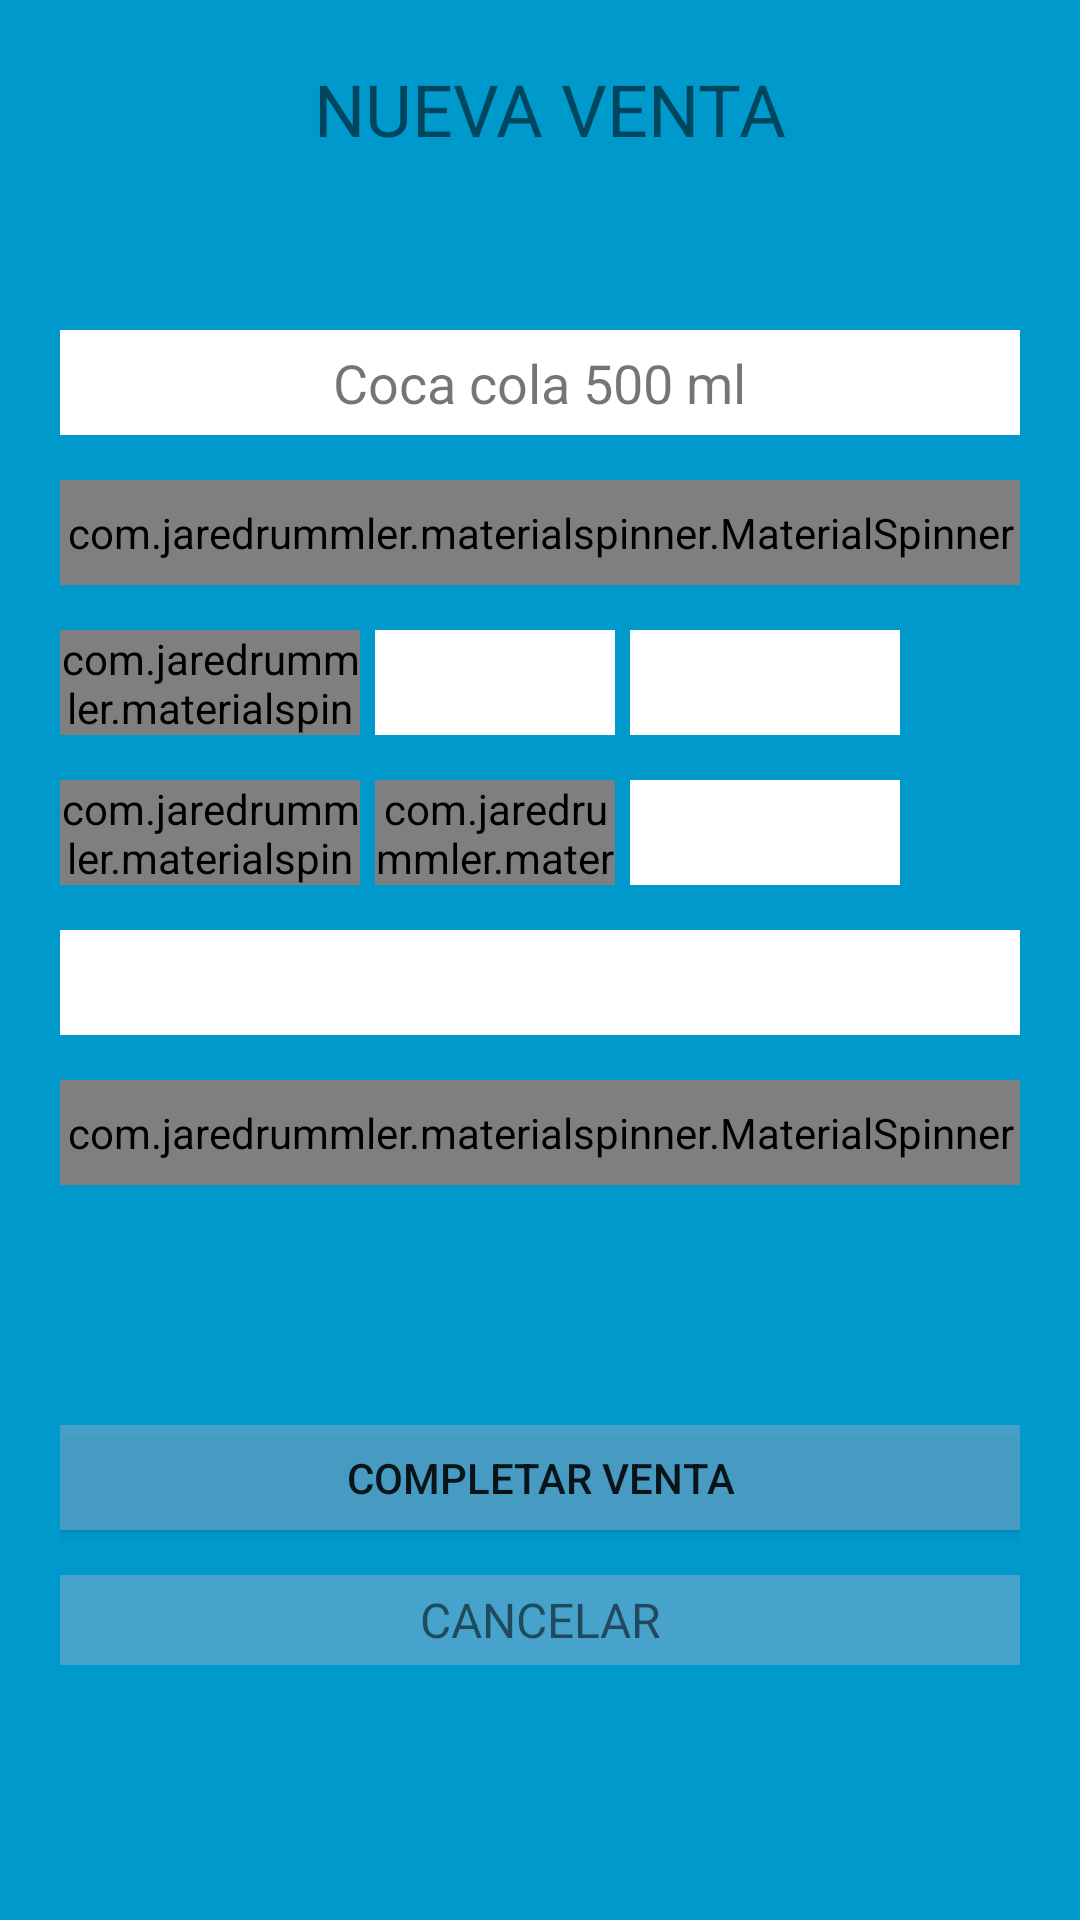

The Android layout XML behind this screen, and the referenced resources:
<!-- AndroidManifest.xml: application theme Theme.AppCompat.DayNight.NoActionBar -->
<!-- res/layout/sales_dialog.xml -->
<?xml version="1.0" encoding="utf-8"?>
<LinearLayout
    xmlns:android="http://schemas.android.com/apk/res/android"
    xmlns:app="http://schemas.android.com/apk/res-auto"
    android:layout_width="match_parent"
    android:layout_height="match_parent"
    android:orientation="vertical"
    android:background="@android:color/holo_blue_dark"
    android:padding="20dp">

    <LinearLayout
        android:orientation="vertical"
        android:layout_width="match_parent"
        android:layout_height="60dp">

        <TextView
            android:id="@+id/info_text"
            android:layout_width="match_parent"
            android:layout_height="30dp"
            android:text=" NUEVA VENTA"
            android:textAlignment="center"
            android:textSize="24dp" />


        <TextView
            android:id="@+id/sale_id"
            android:layout_width="match_parent"
            android:layout_height="25dp"
            android:text=""
            android:textAlignment="center"
            android:textAppearance="?android:attr/textAppearanceSmall"
            android:textSize="16dp" />

    </LinearLayout>
|
    <LinearLayout
        android:layout_width="match_parent"
        android:layout_height="85dp"
        android:orientation="vertical"
        android:layout_marginTop="30dp">

        <LinearLayout
            android:layout_width="match_parent"
            android:background="@color/white"
            android:gravity="center"
            android:layout_height="35dp">
            <TextView
                android:id="@+id/sale_name_product"
                android:layout_width="wrap_content"
                android:layout_height="wrap_content"
                android:clickable="false"
                android:contextClickable="false"
                android:focusable="false"
                android:text="Coca cola 500 ml"
                android:textAppearance="?android:attr/textAppearanceSmall"
                android:textSize="18dp" />
        </LinearLayout>



        <com.jaredrummler.materialspinner.MaterialSpinner
            android:id="@+id/spinner_sale_type"
            android:layout_width="match_parent"
            android:layout_height="35dp"
            android:textAlignment="center"
            android:textSize="18dp"
            android:layout_marginTop="15dp"
            app:ms_padding_top="0dp"
            app:ms_padding_bottom="0dp"
            android:layout_gravity="center"
            app:ms_dropdown_max_height="310dp"
            app:ms_popup_padding_left="100dp"
            android:spinnerMode="dropdown"/>

    </LinearLayout>

    
    <LinearLayout
        android:orientation="vertical"
        android:layout_width="match_parent"
        android:layout_height="85dp"
        android:layout_marginTop="15dp">

        <LinearLayout
            android:orientation="horizontal"
            android:layout_width="match_parent"
            android:layout_height="35dp">

            <com.jaredrummler.materialspinner.MaterialSpinner
                android:id="@+id/sale_spinner_quantity"
                android:layout_width="100dp"
                android:layout_height="35dp"
                android:textAlignment="center"
                android:textSize="15dp"
                app:ms_padding_top="5dp"
                app:ms_padding_left="15dp"
                android:layout_gravity="center"
                android:layout_marginBottom="0dp"
                android:padding="0dp"
                app:ms_popup_padding_left="30dp"
                app:ms_dropdown_max_height="265dp"
                android:spinnerMode="dropdown"/>

            <TextView
                android:id="@+id/txt_unit_package_price"
                android:layout_width="80dp"
                android:layout_height="35dp"
                android:clickable="false"
                android:gravity="center"
                android:focusable="false"
                android:text=""
                android:layout_marginLeft="5dp"
                android:textAlignment="center"
                android:background="@color/white"
                android:textAppearance="?android:attr/textAppearanceSmall"
                android:textSize="17dp" />

            <TextView
                android:id="@+id/txt_subtotal"
                android:layout_width="90dp"
                android:layout_height="35dp"
                android:clickable="false"
                android:gravity="center"
                android:focusable="false"
                android:text=""
                android:layout_marginLeft="5dp"
                android:textAlignment="center"
                android:background="@color/white"
                android:textAppearance="?android:attr/textAppearanceSmall"
                android:textSize="17dp" />

        </LinearLayout>

        <LinearLayout
            android:orientation="horizontal"
            android:layout_width="match_parent"
            android:layout_height="35dp"
            android:layout_marginTop="15dp">


            <com.jaredrummler.materialspinner.MaterialSpinner
                android:id="@+id/spinner_sale_BBHH"
                android:layout_width="100dp"
                android:layout_height="35dp"
                android:textAlignment="center"
                android:textSize="15dp"
                android:gravity="center"
                app:ms_padding_top="5dp"
                app:ms_padding_left="15dp"
                android:layout_gravity="center"
                android:layout_marginBottom="0dp"
                android:padding="0dp"
                app:ms_dropdown_max_height="265dp"
                android:spinnerMode="dropdown"/>

            <com.jaredrummler.materialspinner.MaterialSpinner
                android:id="@+id/spinner_amount_BBHH"
                android:layout_width="80dp"
                android:layout_height="35dp"
                android:textAlignment="center"
                android:textSize="15dp"
                app:ms_padding_top="5dp"
                app:ms_padding_left="10dp"
                android:layout_marginLeft="5dp"
                android:layout_gravity="center"
                android:layout_marginBottom="0dp"
                android:padding="0dp"
                app:ms_dropdown_max_height="265dp"
                android:spinnerMode="dropdown"/>

            <TextView
                android:id="@+id/txt_sale_hh"
                android:layout_width="90dp"
                android:layout_height="35dp"
                android:clickable="false"
                android:gravity="center"
                android:focusable="false"
                android:text=""
                android:layout_marginLeft="5dp"
                android:textAlignment="center"
                android:background="@color/white"
                android:textAppearance="?android:attr/textAppearanceSmall"
                android:textSize="17dp" />


        </LinearLayout>

    </LinearLayout>

    <LinearLayout
        android:orientation="vertical"
        android:layout_width="match_parent"
        android:layout_height="85dp"
        android:layout_marginTop="15dp">

        <TextView
            android:id="@+id/txt_total_sale"
            android:layout_width="match_parent"
            android:layout_height="35dp"
            android:clickable="false"
            android:ems="10"
            android:gravity="center"
            android:focusable="false"
            android:text=""
            android:textAlignment="center"
            android:background="@color/white"
            android:textAppearance="?android:attr/textAppearanceSmall"
            android:textSize="18dp" />

        <com.jaredrummler.materialspinner.MaterialSpinner
            android:id="@+id/spinner_type_pay"
            android:layout_width="match_parent"
            android:layout_height="35dp"
            android:layout_marginTop="15dp"
            android:textAlignment="center"
            android:textSize="18dp"
            app:ms_padding_top="0dp"
            app:ms_padding_bottom="0dp"
            app:ms_dropdown_max_height="310dp"
            android:spinnerMode="dropdown" />


    </LinearLayout>

    <LinearLayout
        android:layout_marginTop="80dp"
        android:orientation="vertical"
        android:layout_width="match_parent"
        android:layout_height="80dp">

        <Button
            android:id="@+id/button_pay_sale"
            android:layout_width="match_parent"
            android:layout_height="35dp"
            android:text="Completar venta"
            android:textAlignment="center"
            android:background="@color/sales_dialog_color"
            android:textSize="14dp" />

        <TextView
            android:id="@+id/button_cancel_sale"
            android:layout_width="match_parent"
            android:layout_height="35dp"
            android:clickable="false"
            android:focusable="false"
            android:text="CANCELAR"
            android:padding="4dp"
            android:textAlignment="center"
            android:layout_marginTop="15dp"
            android:background="@color/sales_dialog_color"
            android:textAppearance="?android:attr/textAppearanceSmall"
            android:textSize="16dp" />
    </LinearLayout>




</LinearLayout>
<!-- resources referenced by this layout -->
<resources>
  <color name="sales_dialog_color">#838AABCC</color>
  <color name="white">#FFFFFFFF</color>
</resources>
